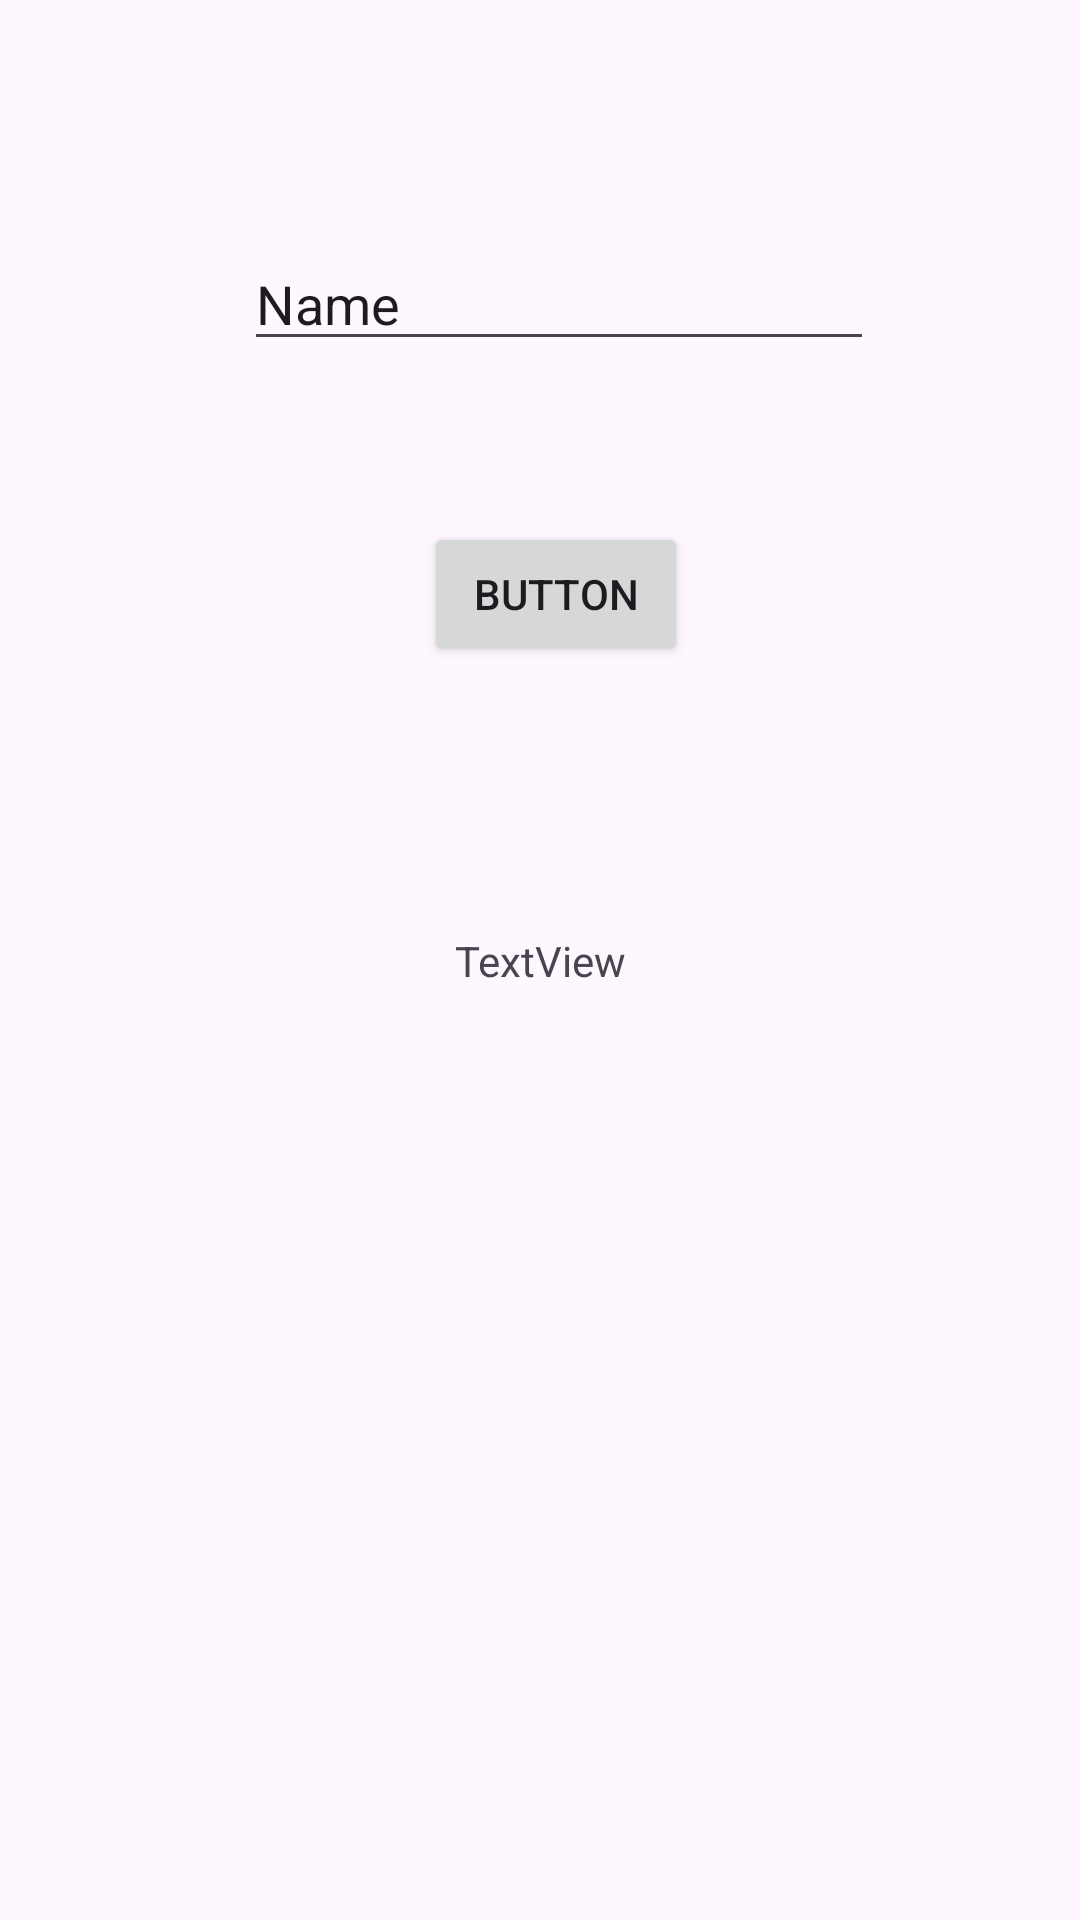

Reconstruct the res/layout file that produces this screen, plus the resources it refers to.
<!-- AndroidManifest.xml: application theme Theme.Bumi_Sultan -->
<!-- res/layout/activity_second.xml -->
<?xml version="1.0" encoding="utf-8"?>
<androidx.constraintlayout.widget.ConstraintLayout xmlns:android="http://schemas.android.com/apk/res/android"
    xmlns:app="http://schemas.android.com/apk/res-auto"
    xmlns:tools="http://schemas.android.com/tools"
    android:id="@+id/main"
    android:layout_width="match_parent"
    android:layout_height="match_parent"
    tools:context=".home.pertemuan2.SecondActivity">

    <TextView
        android:id="@+id/textNama"
        android:layout_width="wrap_content"
        android:layout_height="wrap_content"
        android:text="TextView"
        app:layout_constraintBottom_toBottomOf="parent"
        app:layout_constraintEnd_toEndOf="parent"
        app:layout_constraintStart_toStartOf="parent"
        app:layout_constraintTop_toTopOf="parent" />

    <Button
        android:id="@+id/btnSubmit"
        android:layout_width="wrap_content"
        android:layout_height="wrap_content"
        android:layout_marginTop="174dp"
        android:text="Button"
        app:layout_constraintBottom_toBottomOf="parent"
        app:layout_constraintEnd_toEndOf="parent"
        app:layout_constraintHorizontal_bias="0.52"
        app:layout_constraintStart_toStartOf="parent"
        app:layout_constraintTop_toTopOf="parent"
        app:layout_constraintVertical_bias="0.0" />

    <EditText
        android:id="@+id/inputNama"
        android:layout_width="wrap_content"
        android:layout_height="wrap_content"
        android:ems="10"
        android:inputType="text"
        android:text="Name"
        app:layout_constraintBottom_toBottomOf="parent"
        app:layout_constraintEnd_toEndOf="parent"
        app:layout_constraintHorizontal_bias="0.542"
        app:layout_constraintStart_toStartOf="parent"
        app:layout_constraintTop_toTopOf="parent"
        app:layout_constraintVertical_bias="0.132" />


</androidx.constraintlayout.widget.ConstraintLayout>
<!-- resources referenced by this layout -->
<resources>
  <style name="Theme.Bumi_Sultan" parent="Base.Theme.Bumi_Sultan" />
  <style name="Base.Theme.Bumi_Sultan" parent="Theme.Material3.DayNight.NoActionBar">
          
          
      </style>
</resources>
